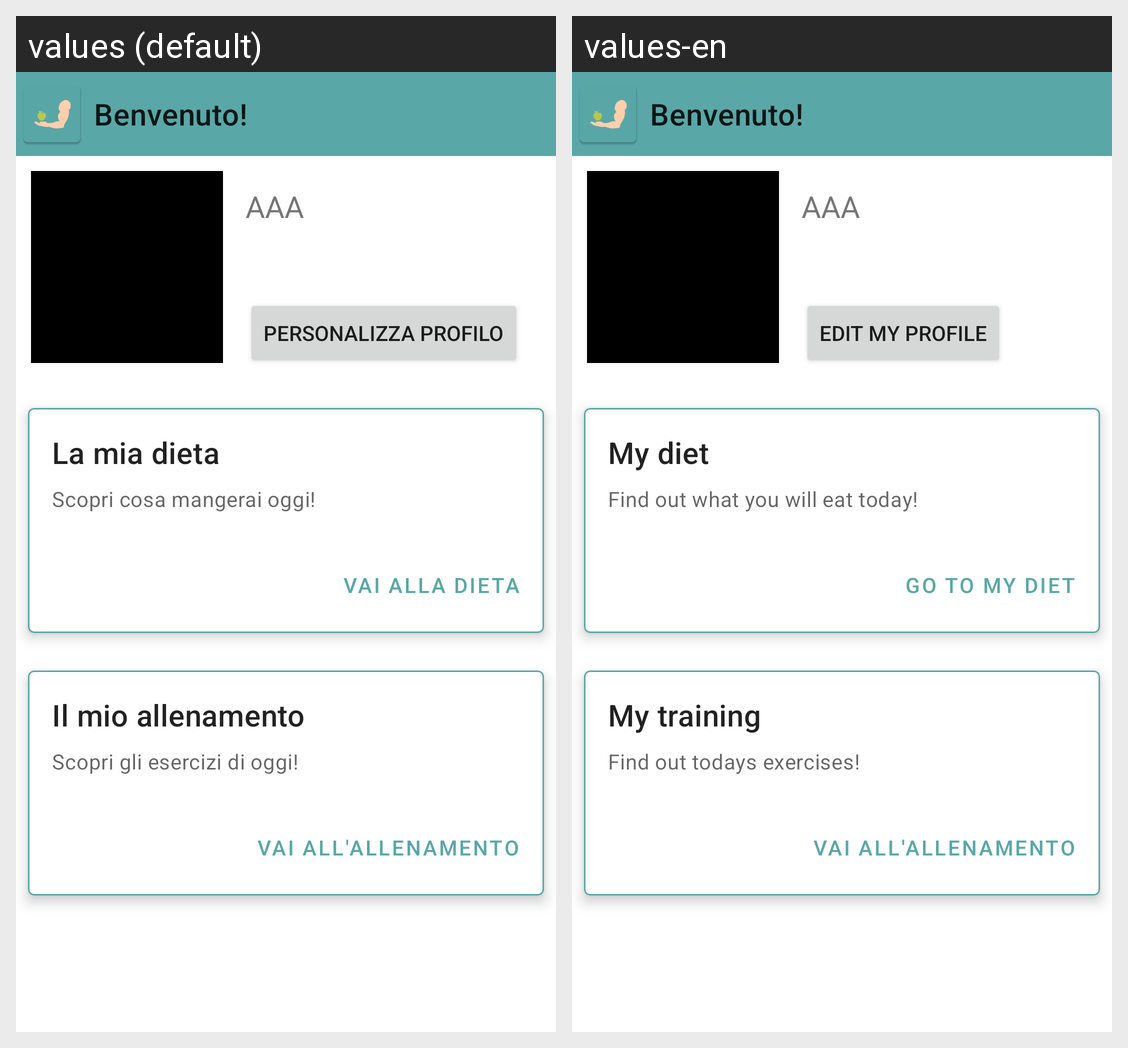

Locale-by-locale string values for the Android screen shown in this grid:
Android screen res/layout/activity_home_cliente.xml rendered under 2 locales, left to right: values (default), values-en. Device: Nexus 5 (rendered at 1080×1920; each locale shown at half size, 540×960, under a caption strip naming it); theme Theme.Benessere.
Strings drawn on this screen, with the default value and each locale's value (text and hints the layout hard-codes, and strings that could not be matched under every locale, appear in the picture but are not listed):

btnPersonalizzaProfilo
  values: Personalizza profilo
  values-en: Edit my profile

tvMiaDieta
  values: La mia dieta
  values-en: My diet

tvScopriCosaMangerai
  values: Scopri cosa mangerai oggi!
  values-en: Find out what you will eat today!

btnVaiDieta
  values: Vai alla dieta
  values-en: Go to my diet

tvMioAllenamento
  values: Il mio allenamento
  values-en: My training

tvScopriEsercizi
  values: Scopri gli esercizi di oggi!
  values-en: Find out todays exercises!
